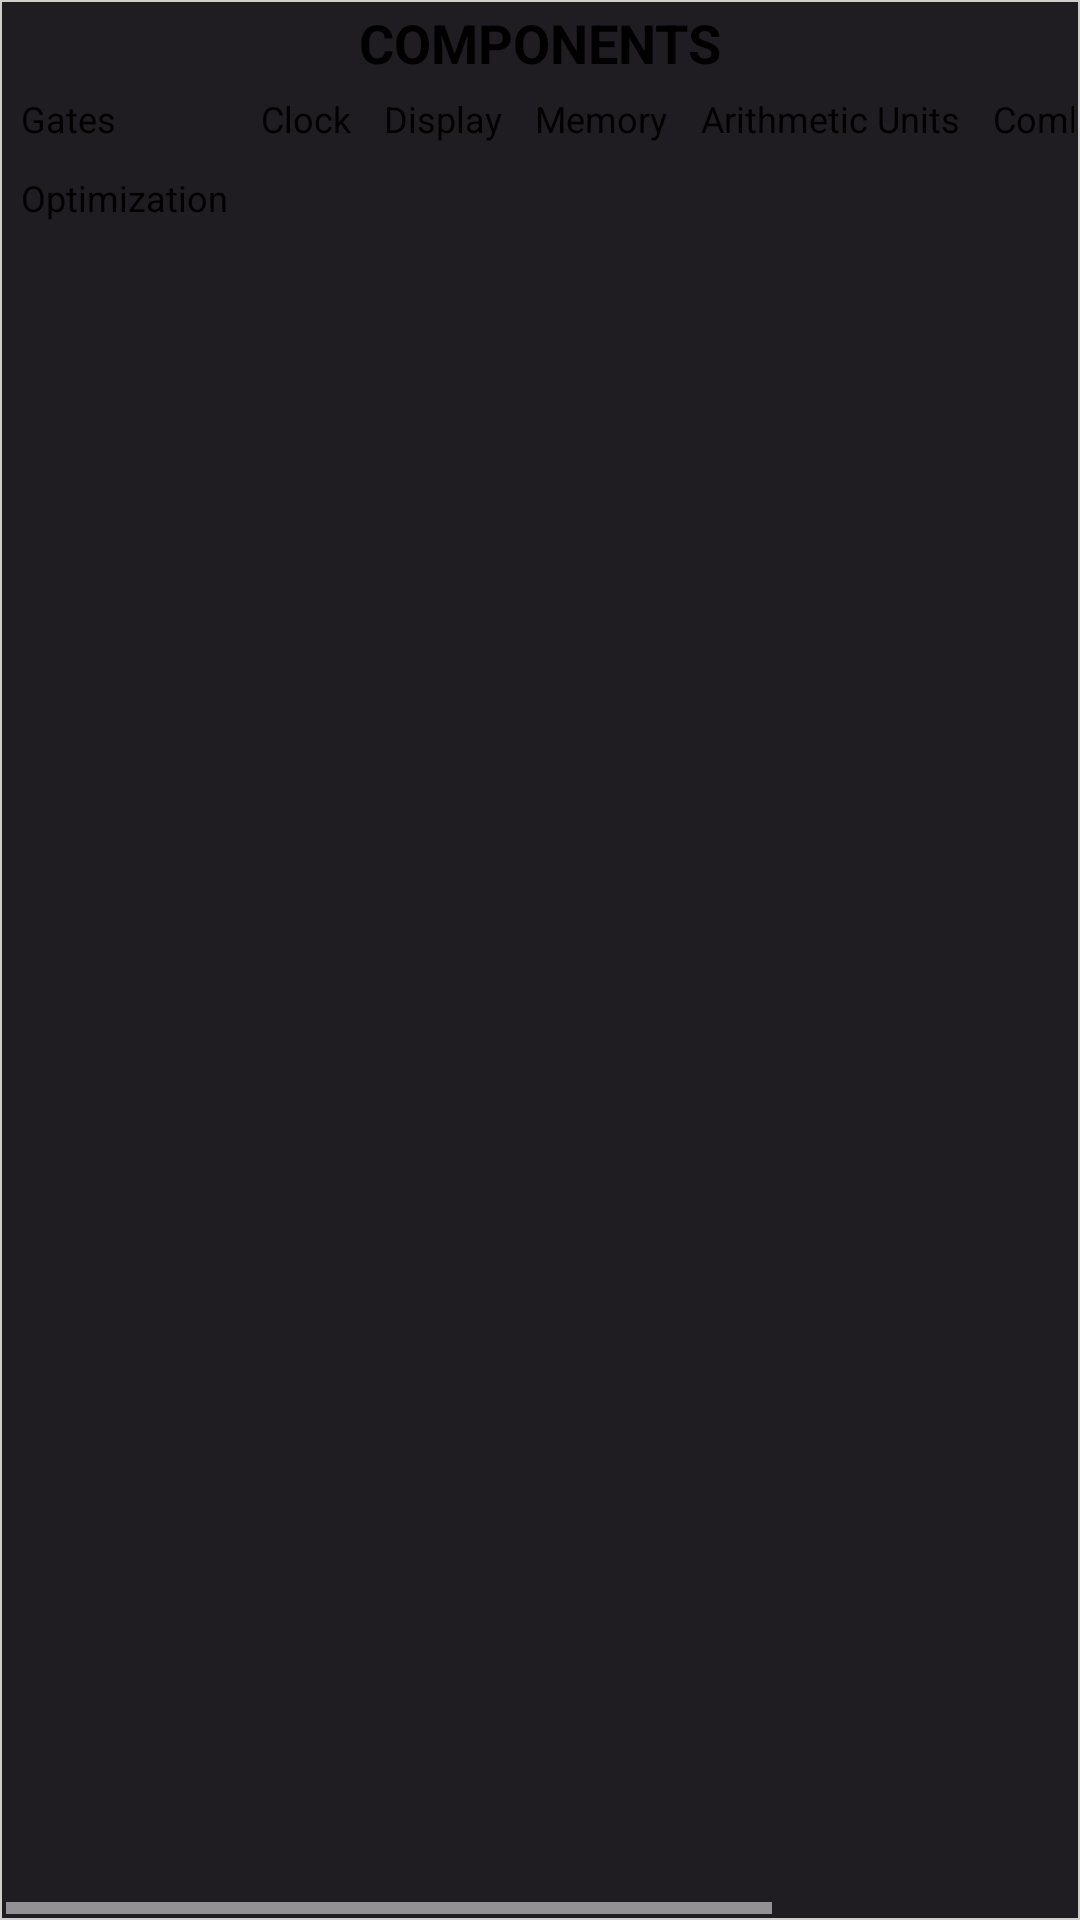

Reconstruct the res/layout file that produces this screen, plus the resources it refers to.
<!-- AndroidManifest.xml: application theme GdxTheme.NoActionBar -->
<!-- res/layout/bottom_sheet_simulation.xml -->
<?xml version="1.0" encoding="utf-8"?>
<androidx.constraintlayout.widget.ConstraintLayout xmlns:android="http://schemas.android.com/apk/res/android"
    xmlns:app="http://schemas.android.com/apk/res-auto"
    xmlns:tools="http://schemas.android.com/tools"
    android:layout_width="match_parent"
    android:layout_height="match_parent"
    android:background="@color/transparent"
    tools:context=".android.views.ComponentBottomSheet">

    <LinearLayout
        android:layout_width="match_parent"
        android:layout_height="match_parent"
        android:background="@drawable/bottom_sheet_shape"
        android:orientation="vertical">
        <TextView
            android:id="@+id/title"
            android:layout_width="wrap_content"
            android:layout_height="wrap_content"
            android:text="COMPONENTS"
            android:textSize="18dp"
            android:textStyle="bold"
            android:textColor="?attr/colorOnSurface"
            android:layout_gravity="center_horizontal"
            />
        <HorizontalScrollView
            android:layout_width="match_parent"
            android:layout_height="match_parent">
    <LinearLayout
        android:layout_width="wrap_content"
        android:layout_height="wrap_content"
        android:orientation="horizontal">
        <LinearLayout
            android:layout_width="match_parent"
            android:layout_height="wrap_content"
            android:orientation="vertical">
        <LinearLayout
            android:layout_width="match_parent"
            android:layout_height="wrap_content"
            android:padding="5dp"
            android:orientation="vertical">
            <TextView
                android:layout_width="match_parent"
                android:layout_height="wrap_content"
                android:text="Gates"
                android:textSize="12dp"
                android:textStyle="normal"
                android:textColor="?attr/colorOnSurface"/>

            <androidx.recyclerview.widget.RecyclerView
                android:id="@+id/gates_component_list"
                android:layout_gravity="center_horizontal"
                android:layout_width="match_parent"
                android:layout_height="wrap_content"/>

        </LinearLayout>
       
        <LinearLayout
            android:layout_width="match_parent"
            android:layout_height="wrap_content"
            android:padding="5dp"
            android:orientation="vertical">
            <TextView
                android:layout_width="match_parent"
                android:layout_height="wrap_content"
                android:text="Optimization"
                android:textSize="12dp"
                android:textStyle="normal"
                android:textColor="?attr/colorOnSurface"/>

            <androidx.recyclerview.widget.RecyclerView
                android:id="@+id/space_optimization_component_list"
                android:layout_gravity="center_horizontal"
                android:layout_width="match_parent"
                android:layout_height="wrap_content"/>

        </LinearLayout>
        </LinearLayout>
      <View
            android:layout_width="1dp"
            android:layout_height="match_parent"
            android:layout_marginTop="5dp"
            android:layout_marginBottom="5dp"
            android:background="?attr/colorOutline" />
        <LinearLayout
            android:layout_width="match_parent"
            android:layout_height="wrap_content"
            android:padding="5dp"
            android:orientation="vertical">
            <TextView
                android:layout_width="match_parent"
                android:layout_height="wrap_content"
                android:text="Clock"
                android:textSize="12dp"
                android:textStyle="normal"
                android:textColor="?attr/colorOnSurface"/>

            <androidx.recyclerview.widget.RecyclerView
                android:id="@+id/clock_component_list"
                android:layout_gravity="center_horizontal"
                android:layout_width="match_parent"
                android:layout_height="wrap_content"/>

        </LinearLayout>
        <View
            android:layout_width="1dp"
            android:layout_height="match_parent"
            android:layout_marginTop="5dp"
            android:layout_marginBottom="5dp"
            android:background="?attr/colorOutline" />
        <LinearLayout
            android:layout_width="match_parent"
            android:layout_height="wrap_content"
            android:padding="5dp"
            android:orientation="vertical">
            <TextView
                android:layout_width="match_parent"
                android:layout_height="wrap_content"
                android:text="Display"
                android:textSize="12dp"
                android:textStyle="normal"
                android:textColor="?attr/colorOnSurface"/>

            <androidx.recyclerview.widget.RecyclerView
                android:id="@+id/display_component_list"
                android:layout_gravity="center_horizontal"
                android:layout_width="match_parent"
                android:layout_height="wrap_content"/>

        </LinearLayout>
        <View
            android:layout_width="1dp"
            android:layout_height="match_parent"
            android:layout_marginTop="5dp"
            android:layout_marginBottom="5dp"
            android:background="?attr/colorOutline" />
        <LinearLayout
            android:layout_width="match_parent"
            android:layout_height="wrap_content"
            android:padding="5dp"
            android:orientation="vertical">
            <TextView
                android:layout_width="match_parent"
                android:layout_height="wrap_content"
                android:text="Memory"
                android:textSize="12dp"
                android:textStyle="normal"
                android:textColor="?attr/colorOnSurface"/>

            <androidx.recyclerview.widget.RecyclerView
                android:id="@+id/memory_component_list"
                android:layout_gravity="center_horizontal"
                android:layout_width="match_parent"
                android:layout_height="wrap_content"/>

        </LinearLayout>
        <View
            android:layout_width="1dp"
            android:layout_height="match_parent"
            android:layout_marginTop="5dp"
            android:layout_marginBottom="5dp"
            android:background="?attr/colorOutline" />
        <LinearLayout
            android:layout_width="match_parent"
            android:layout_height="wrap_content"
            android:padding="5dp"
            android:orientation="vertical">
            <TextView
                android:layout_width="match_parent"
                android:layout_height="wrap_content"
                android:text="Arithmetic Units"
                android:textSize="12dp"
                android:textStyle="normal"
                android:textColor="?attr/colorOnSurface"/>

            <androidx.recyclerview.widget.RecyclerView
                android:id="@+id/arithmetic_units_component_list"
                android:layout_gravity="center_horizontal"
                android:layout_width="match_parent"
                android:layout_height="wrap_content"/>

        </LinearLayout>
        <View
            android:layout_width="1dp"
            android:layout_height="match_parent"
            android:layout_marginTop="5dp"
            android:layout_marginBottom="5dp"
            android:background="?attr/colorOutline" />
        <LinearLayout
            android:layout_width="match_parent"
            android:layout_height="wrap_content"
            android:padding="5dp"
            android:orientation="vertical">
            <TextView
                android:layout_width="match_parent"
                android:layout_height="wrap_content"
                android:text="Combinational Units"
                android:textSize="12dp"
                android:textStyle="normal"
                android:textColor="?attr/colorOnSurface"/>

            <androidx.recyclerview.widget.RecyclerView
                android:id="@+id/combinational_units_component_list"
                android:layout_gravity="center_horizontal"
                android:layout_width="match_parent"
                android:layout_height="wrap_content"/>

        </LinearLayout>
        <View
            android:layout_width="1dp"
            android:layout_height="match_parent"
            android:layout_marginTop="5dp"
            android:layout_marginBottom="5dp"
            android:background="?attr/colorOutline" />
        <LinearLayout
            android:layout_width="match_parent"
            android:layout_height="wrap_content"
            android:padding="5dp"
            android:orientation="vertical">
            <TextView
                android:layout_width="match_parent"
                android:layout_height="wrap_content"
                android:text="General"
                android:textSize="12dp"
                android:textStyle="normal"
                android:textColor="?attr/colorOnSurface"/>

            <androidx.recyclerview.widget.RecyclerView
                android:id="@+id/general_component_list"
                android:layout_gravity="center_horizontal"
                android:layout_width="match_parent"
                android:layout_height="wrap_content"/>

        </LinearLayout>
        <View
            android:layout_width="1dp"
            android:layout_height="match_parent"
            android:layout_marginTop="25dp"
            android:layout_marginBottom="25dp"
            android:background="?attr/colorOutline" />
        <LinearLayout
            android:visibility="gone"
            android:layout_width="match_parent"
            android:layout_height="wrap_content"
            android:padding="5dp"
            android:orientation="vertical">
            <TextView
                android:layout_width="match_parent"
                android:layout_height="wrap_content"
                android:text="Templates"
                android:textSize="12dp"
                android:textStyle="normal"
                android:textColor="?attr/colorOnSurface"/>

            <androidx.recyclerview.widget.RecyclerView
                android:id="@+id/template_component_list"
                android:layout_gravity="center_horizontal"
                android:layout_width="match_parent"
                android:layout_height="wrap_content"/>

        </LinearLayout>

    </LinearLayout>
        </HorizontalScrollView>
    </LinearLayout>
</androidx.constraintlayout.widget.ConstraintLayout>
<!-- resources referenced by this layout -->
<resources>
  <color name="transparent">#00FFFFFF</color>
  <!-- drawable bottom_sheet_shape (drawable) -->
  <?xml version="1.0" encoding="utf-8"?>
  <shape xmlns:android="http://schemas.android.com/apk/res/android">
      <stroke android:width="0.5dp" android:color="#D0CFCC" />
      <solid android:color="?attr/colorSurfaceVariant"  />
      <padding android:left="2dp" android:top="2dp" android:right="2dp" android:bottom="2dp" />
  </shape>
  <style name="GdxTheme.NoActionBar" parent="AppTheme.FullScreen">
          <item name="windowActionBar">false</item>
          <item name="windowNoTitle">true</item>
          <item name="android:windowTranslucentNavigation">false</item>
      </style>
  <style name="AppTheme.FullScreen" parent="AppTheme">
          <item name="android:statusBarColor">@color/background</item>
          <item name="windowActionBar">false</item>
      </style>
  <style name="AppTheme" parent="Theme.MaterialComponents.DayNight.NoActionBar">
          <item name="android:colorControlHighlight">@color/white</item>
          <item name="colorPrimary">@color/colorPrimary</item>
          <item name="colorSecondary">@color/colorSecondary</item>
          <item name="android:windowBackground">@color/background_dark</item>
          <item name="android:textColorPrimary">@color/white</item>
          <item name="android:textColorSecondary">@color/white</item>
          <item name="android:textColorTertiary">@color/white</item>
          <item name="materialCardViewStyle">@style/Widget.App.CardStyle</item>
          <item name="rippleColor">@color/white</item>
      </style>
  <color name="background">#262633</color>
  <color name="white">#FFFFFFFF</color>
  <color name="colorPrimary">#C3AFD7</color>
  <color name="colorSecondary">#C8AFE0</color>
  <color name="background_dark">#1f1c22</color>
  <style name="Widget.App.CardStyle" parent="Widget.MaterialComponents.CardView">
          <item name="cardBackgroundColor">?attr/colorSurface</item>
          <item name="elevationOverlayEnabled">true</item>
          <item name="elevationOverlayColor">?attr/colorOutline</item>
          <item name="android:colorControlHighlight">?attr/colorPrimary</item>
          <item name="android:colorFocusedHighlight">?attr/colorPrimary</item>
          <item name="rippleColor">?attr/colorPrimary</item>
      </style>
</resources>
